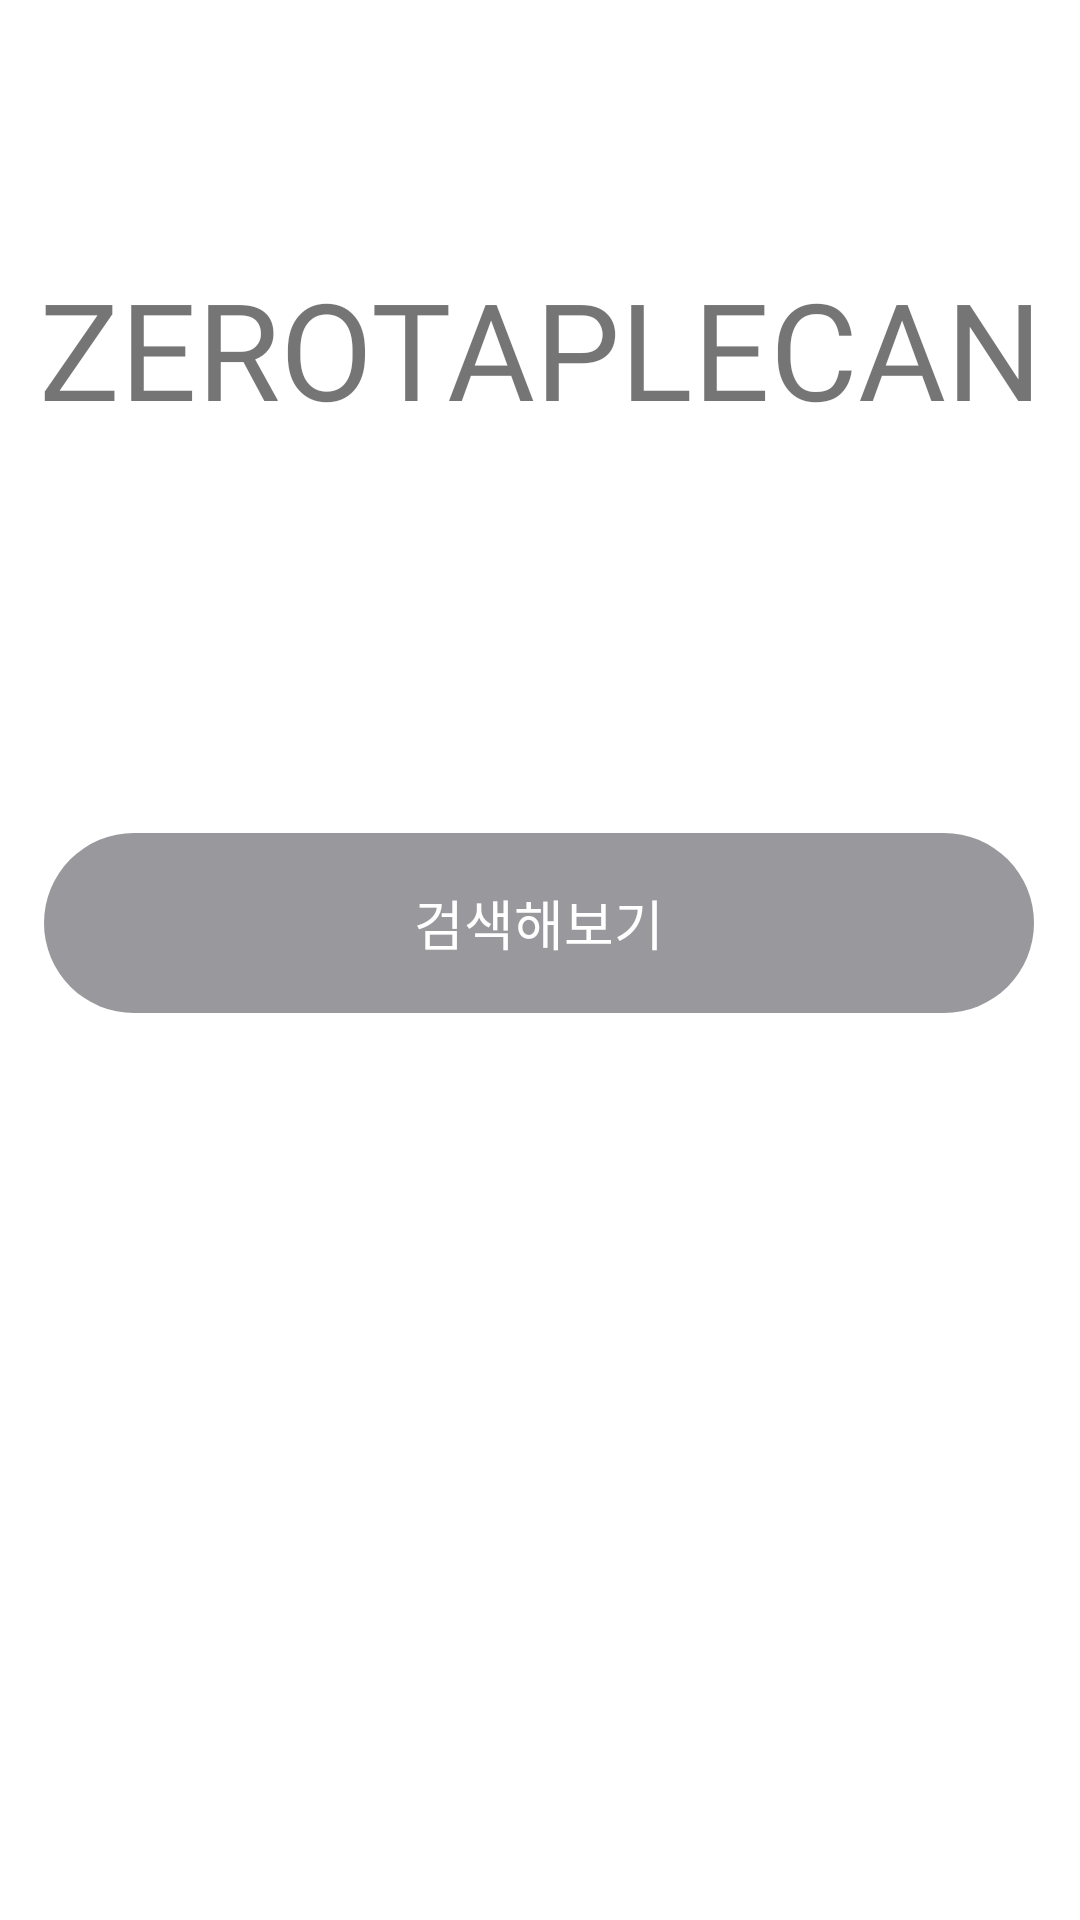

Produce the Android XML layout that renders to this screen, including the resource entries it uses.
<!-- AndroidManifest.xml: application theme Theme.RiotAPP -->
<!-- res/layout/activity_main.xml -->
<?xml version="1.0" encoding="utf-8"?>
<androidx.constraintlayout.widget.ConstraintLayout xmlns:android="http://schemas.android.com/apk/res/android"
    xmlns:app="http://schemas.android.com/apk/res-auto"
    xmlns:tools="http://schemas.android.com/tools"
    android:layout_width="match_parent"
    android:layout_height="match_parent"
    tools:context=".MainActivity">


    


    <EditText
        android:id="@+id/editText"
        android:layout_width="330dp"
        android:layout_height="60dp"

        android:background="@drawable/search"
        android:gravity="center"

        android:hint="검색해보기"
        android:textAlignment="center"

        android:textColorHint="@color/white"
        app:layout_constraintBottom_toBottomOf="parent"
        app:layout_constraintEnd_toEndOf="parent"
        app:layout_constraintHorizontal_bias="0.493"
        app:layout_constraintStart_toStartOf="parent"
        app:layout_constraintTop_toTopOf="parent"
        app:layout_constraintVertical_bias="0.479" />

    <Button
        android:id="@+id/button"
        android:layout_width="343dp"
        android:layout_height="54dp"
        android:layout_marginBottom="160dp"
        android:background="@drawable/find_button"
        android:hint="찾아보기"
        android:textColorHint="@color/white"
        app:layout_constraintBottom_toBottomOf="parent"
        app:layout_constraintEnd_toEndOf="parent"
        app:layout_constraintHorizontal_bias="0.588"
        app:layout_constraintStart_toStartOf="parent" />

    <TextView
        android:id="@+id/textView"
        android:layout_width="match_parent"
        android:layout_height="150dp"
        android:fontFamily="@font/caprasimoregular"

        android:gravity="center"
        android:text="ZEROTAPLECAN"
        android:textAlignment="center"
        android:textSize="45dp"


        app:layout_constraintBottom_toBottomOf="parent"
        app:layout_constraintEnd_toEndOf="parent"
        app:layout_constraintHorizontal_bias="0.0"
        app:layout_constraintStart_toStartOf="parent"

        app:layout_constraintTop_toTopOf="parent"
        app:layout_constraintVertical_bias="0.084" />


</androidx.constraintlayout.widget.ConstraintLayout>
<!-- resources referenced by this layout -->
<resources>
  <!-- drawable search (drawable-v24) -->
  <?xml version="1.0" encoding="utf-8"?>
  <shape xmlns:android="http://schemas.android.com/apk/res/android">
      <solid
          android:color="#98989D"/>
  
      <corners
          android:radius="130dp"/>
  </shape>
  <style name="Theme.RiotAPP" parent="Theme.MaterialComponents.DayNight.DarkActionBar">
          
          <item name="colorPrimary">@color/purple_500</item>
          <item name="colorPrimaryVariant">@color/purple_700</item>
          <item name="colorOnPrimary">@color/white</item>
          
          <item name="colorSecondary">@color/teal_200</item>
          <item name="colorSecondaryVariant">@color/teal_700</item>
          <item name="colorOnSecondary">@color/black</item>
          
          <item name="android:statusBarColor" tools:targetApi="l">?attr/colorPrimaryVariant</item>
          
      </style>
  <!-- not gathered from this repository: default colours our renderer supplied (Android Studio template values) -->
  <color name="purple_500">#FF6200EE</color>
  <color name="purple_700">#FF3700B3</color>
  <color name="teal_200">#FF03DAC5</color>
  <color name="teal_700">#FF018786</color>
  <color name="black">#FF000000</color>
  <color name="white">#FFFFFFFF</color>
</resources>
